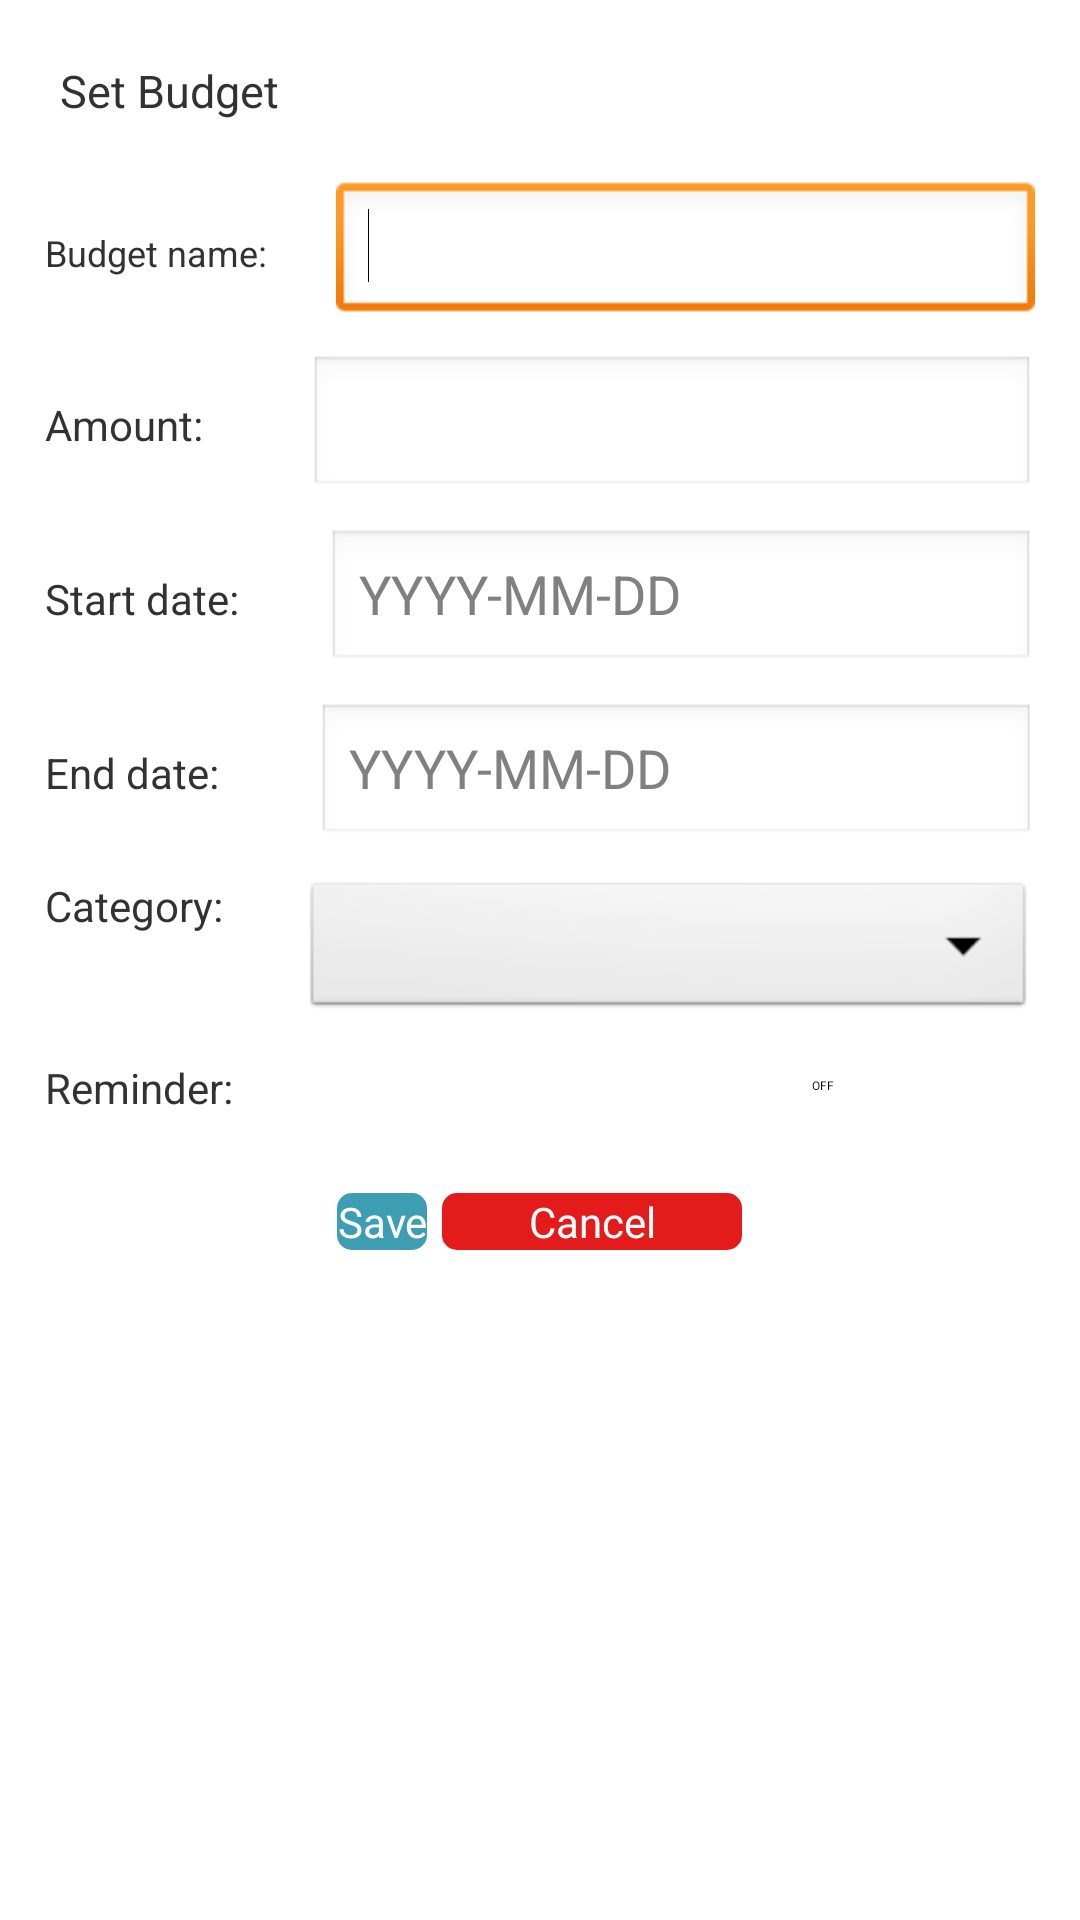

Layout XML and referenced resources for this Android screen:
<!-- AndroidManifest.xml: application theme AppTheme -->
<!-- res/layout/budget.xml -->
<?xml version="1.0" encoding="utf-8"?>
<LinearLayout xmlns:android="http://schemas.android.com/apk/res/android"
    android:layout_width="match_parent"
    android:layout_height="match_parent"
    android:orientation="vertical" >

    <LinearLayout
        android:layout_width="match_parent"
        android:layout_height="wrap_content" >

        <TextView
            android:id="@+id/budgetTitle"
            android:layout_width="wrap_content"
            android:layout_height="wrap_content"
            android:text="Set Budget"
            android:padding="20dp"
            android:textSize="15dp" />

    </LinearLayout>

    <LinearLayout
        android:layout_width="match_parent"
        android:layout_height="wrap_content"
        android:orientation="vertical"
        android:paddingLeft="15dp"
        android:paddingRight="15dp" >

        <LinearLayout
            android:layout_width="match_parent"
            android:layout_height="wrap_content"
            android:paddingBottom= "10dp" >

            <TextView
                android:id="@+id/budgetNameTV"
                android:layout_width="wrap_content"
                android:layout_height="wrap_content"
                android:layout_weight="1"
                android:text="Budget name:"
                android:textSize="12dp" />

            <EditText
                android:id="@+id/budgetNameET"
                android:layout_width="wrap_content"
                android:layout_height="wrap_content"
                android:layout_weight="1"
                android:ems="10" >
                <requestFocus />
            </EditText>    

        </LinearLayout>

        <LinearLayout
            android:layout_width="match_parent"
            android:layout_height="wrap_content"
            android:paddingBottom="10dp" >

            <TextView
                android:id="@+id/budgetAmountTV"
                android:layout_width="wrap_content"
                android:layout_height="wrap_content"
                android:layout_weight="1"
                android:text="Amount: " />

            <EditText
                android:id="@+id/budgetAmountET"
                android:layout_width="wrap_content"
                android:layout_height="wrap_content"
                android:layout_weight="1"
                android:ems="10"
                android:inputType="numberDecimal" />

        </LinearLayout>
        
         <LinearLayout
            android:layout_width="match_parent"
            android:layout_height="wrap_content"
            android:paddingBottom="10dp" >

            <TextView
                android:id="@+id/startDateTV"
                android:layout_width="wrap_content"
                android:layout_height="wrap_content"
                android:layout_weight="1"
                android:text="Start date: " />

            <EditText
                android:id="@+id/startDate"
                android:layout_width="wrap_content"
                android:layout_height="wrap_content"
                android:layout_weight="1"
                android:ems="10"
                android:inputType="date" 
                android:hint="YYYY-MM-DD"   />

        </LinearLayout>
        
          <LinearLayout
            android:layout_width="match_parent"
            android:layout_height="wrap_content"
            android:paddingBottom="10dp" >

            <TextView
                android:id="@+id/endDateTV"
                android:layout_width="wrap_content"
                android:layout_height="wrap_content"
                android:layout_weight="1"
                android:text="End date: " />

            <EditText
                android:id="@+id/endDate"
                android:layout_width="wrap_content"
                android:layout_height="wrap_content"
                android:layout_weight="1"
                android:ems="10"
                android:inputType="date"
                android:hint="YYYY-MM-DD"  />

        </LinearLayout>

        <LinearLayout
            android:layout_width="match_parent"
            android:layout_height="wrap_content"
            android:paddingBottom="10dp" >

            <TextView
                android:id="@+id/budgetCategoryTV"
                android:layout_width="wrap_content"
                android:layout_height="wrap_content"
                android:layout_weight="1"
                android:text="Category: " />

            <Spinner
                android:id="@+id/budgetCategory"
                android:layout_width="wrap_content"
                android:layout_height="wrap_content"
                android:layout_weight="7" />

        </LinearLayout>

        <LinearLayout
            android:layout_width="match_parent"
            android:layout_height="wrap_content" 
            android:paddingBottom="10dp" >

            <TextView
                android:id="@+id/budgetAlertTV"
                android:layout_width="wrap_content"
                android:layout_height="wrap_content"
                android:layout_weight="1"
                android:text="Reminder:" />

            <Switch
                android:id="@+id/budgetSwitch"
                android:layout_width="wrap_content"
                android:layout_height="wrap_content"
                android:layout_weight="1" />

        </LinearLayout>

    </LinearLayout>

    <LinearLayout
        android:layout_width="match_parent"
        android:layout_height="wrap_content" 
        android:padding="15dp"
        android:paddingTop="25dp"
        android:gravity="center">

        <Button
            android:id="@+id/saveBtn"
            android:layout_width="wrap_content"
            android:layout_height="wrap_content"
            android:layout_marginRight="5dp"
            android:background="@drawable/button_blue"
           	android:textColor="#ffffff"
            android:text="Save" />

        <Button
            android:id="@+id/cancelBtn"
            android:layout_width="100dp"
            android:layout_height="wrap_content"
            android:background="@drawable/button_red"
           	android:textColor="#ffffff"
            android:text="Cancel"/>

    </LinearLayout>

</LinearLayout>
<!-- resources referenced by this layout -->
<resources>
  <!-- drawable button_blue (drawable-hdpi) -->
  <shape xmlns:android="http://schemas.android.com/apk/res/android"
  android:shape="rectangle" android:padding="90dp">
  	<solid android:color="#3D9DB3"/>
  <padding />
  
  <corners
      android:bottomRightRadius="5dp"
      android:bottomLeftRadius="5dp"
      android:topLeftRadius="5dp"
      android:topRightRadius="5dp"/>
  </shape>
  <!-- drawable button_red (drawable-hdpi) -->
  <shape xmlns:android="http://schemas.android.com/apk/res/android"
  android:shape="rectangle" android:padding="90dp">
  	<solid android:color="#E31B1B"/>
  <padding />
  
  <corners
      android:bottomRightRadius="5dp"
      android:bottomLeftRadius="5dp"
      android:topLeftRadius="5dp"
      android:topRightRadius="5dp"/>
  </shape>
  <style name="AppTheme" parent="AppBaseTheme">
          
      </style>
  <style name="AppBaseTheme" parent="android:Theme.Light">
          
      </style>
</resources>
